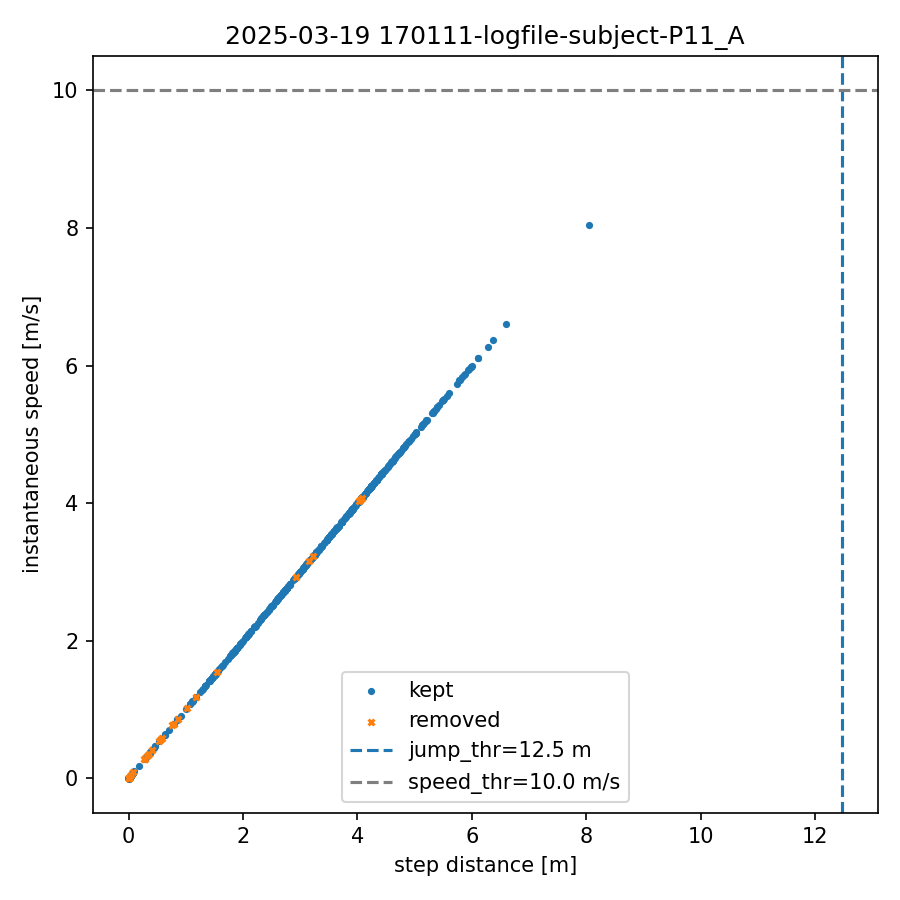

The data file committed next to this chart (first rows):
index, step_dist_m, speed_mps, removed
0, 0.000, 0.000, 0
1, 0.063, 0.063, 0
2, 0.000, 0.000, 0
3, 0.055, 0.055, 0
4, 0.000, 0.000, 0
5, 0.055, 0.055, 0
6, 0.000, 0.000, 0
7, 0.046, 0.046, 0
8, 0.000, 0.000, 0
9, 0.055, 0.055, 0
10, 0.000, 0.000, 0
11, 0.035, 0.035, 0
12, 0.000, 0.000, 0
13, 0.036, 0.036, 0
14, 0.000, 0.000, 0
15, 0.035, 0.035, 0
16, 0.000, 0.000, 0
17, 0.035, 0.035, 0
18, 0.000, 0.000, 0
19, 0.035, 0.035, 0
20, 0.000, 0.000, 0
21, 0.072, 0.072, 0
22, 0.000, 0.000, 0
23, 0.071, 0.071, 0
24, 0.000, 0.000, 0
25, 0.071, 0.071, 0
26, 0.000, 0.000, 0
27, 0.069, 0.069, 0
28, 0.000, 0.000, 0
29, 0.068, 0.068, 0
30, 0.000, 0.000, 0
31, 0.379, 0.379, 0
32, 0.000, 0.000, 0
33, 0.374, 0.374, 0
34, 0.000, 0.000, 0
35, 0.367, 0.367, 0
36, 0.000, 0.000, 0
37, 0.355, 0.355, 0
38, 0.000, 0.000, 0
39, 0.057, 0.057, 0
40, 0.000, 0.000, 0
41, 4.997, 4.997, 0
42, 0.000, 0.000, 0
43, 0.038, 0.038, 0
44, 0.000, 0.000, 0
45, 2.374, 2.374, 0
46, 0.000, 0.000, 0
47, 0.042, 0.042, 0
48, 0.000, 0.000, 0
49, 0.041, 0.041, 0
50, 0.000, 0.000, 0
51, 0.041, 0.041, 0
52, 0.000, 0.000, 0
53, 0.065, 0.065, 0
54, 0.000, 0.000, 0
55, 0.066, 0.066, 0
56, 0.000, 0.000, 0
57, 0.064, 0.064, 0
58, 0.000, 0.000, 0
59, 0.064, 0.064, 0
... 939 more rows
